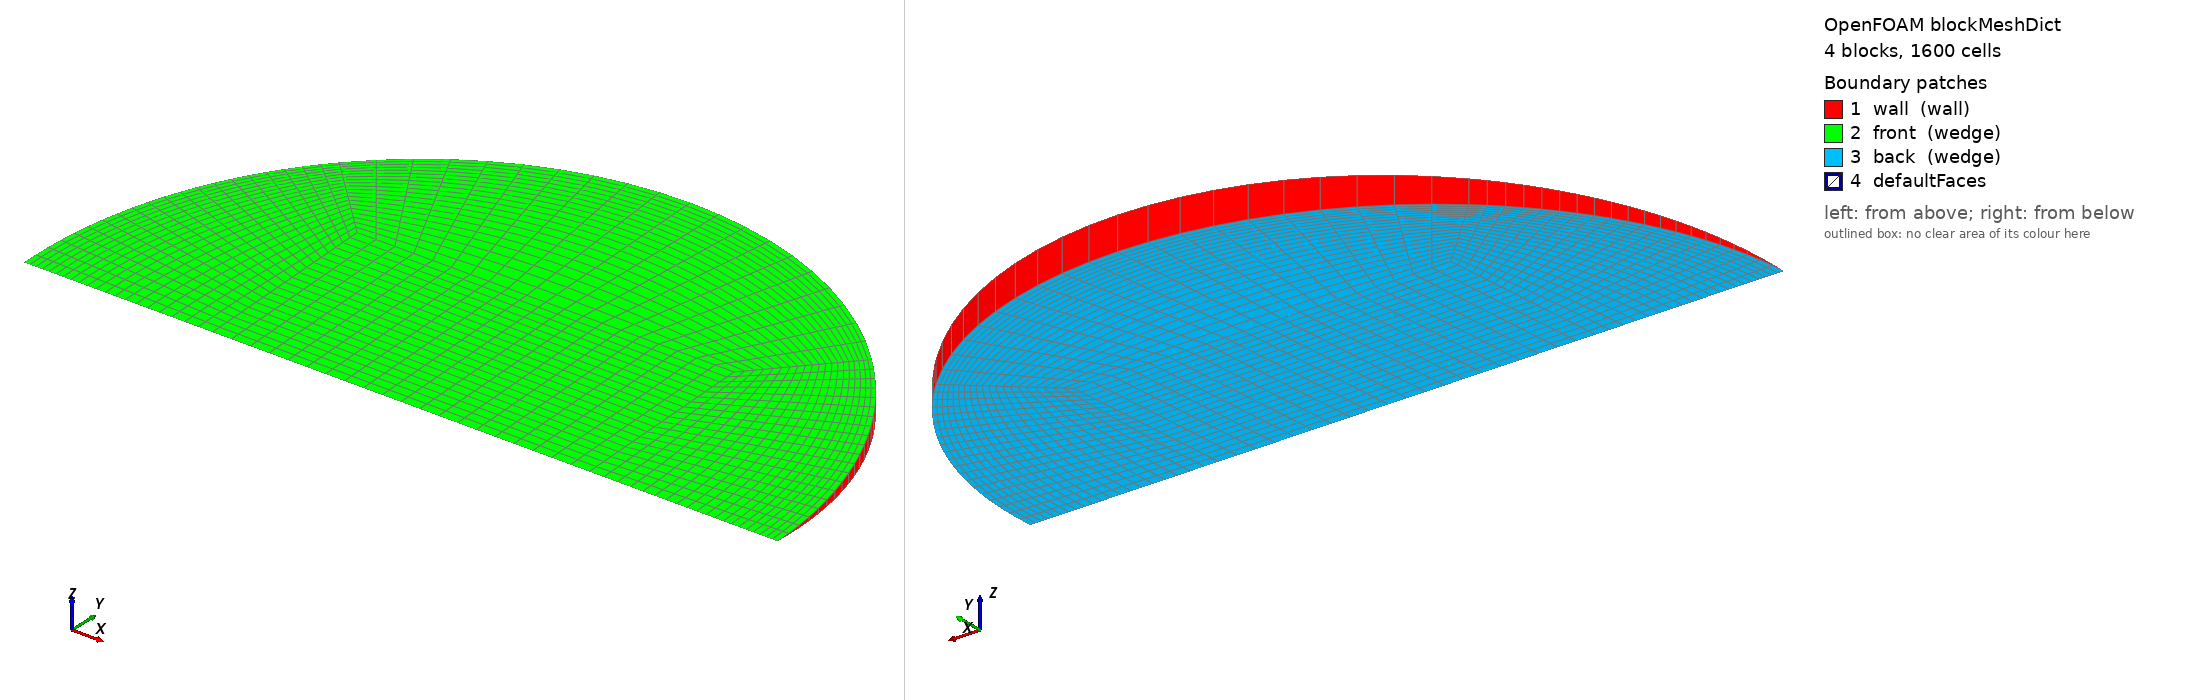

OpenFOAM case: the mesh blockMesh builds from blockMeshDict, 4 block(s), 1600 cells. Boundary patches (legend numbers): 1 wall (wall), 2 front (wedge), 3 back (wedge), 4 defaultFaces. Left view from above one corner, right view from below the opposite corner. Boundary conditions: 0 field file(s) under 0/; 0 of 4 drawn patches have an entry in a shipped field file.

=== system/blockMeshDict ===
/*--------------------------------*- C++ -*----------------------------------*\
  =========                 |
  \\      /  F ield         | OpenFOAM: The Open Source CFD Toolbox
   \\    /   O peration     | Objective 2 (Rajasthan) PCM capsule CFD
    \\  /    A nd           | generated by make_case.py -- edit the generator,
     \\/     M anipulation  | not this file
\*---------------------------------------------------------------------------*/
FoamFile
{
    version     2.0;
    format      ascii;
    class       dictionary;
    object      blockMeshDict;
}
// * * * * * * * * * * * * * * * * * * * * * * * * * * * * * * * * * * * * * //

scale   1;
vertices
(
    (-0.0160227345 0 -0)
    (0.0160227345 0 -0)
    (0.0160227345 0.0160074844 -0.000698901864)
    (-0.0160227345 0.0160074844 -0.000698901864)
    (0.0160227345 0.0160074844 0.000698901864)
    (-0.0160227345 0.0160074844 0.000698901864)
    (0.032045469 0 -0)
    (0.0226595685 0.0226380016 -0.000988396494)
    (0.0226595685 0.0226380016 0.000988396494)
    (-0.0226595685 0.0226380016 -0.000988396494)
    (-0.0226595685 0.0226380016 0.000988396494)
    (-0.032045469 0 -0)
);

blocks
(
    // core
    hex (0 1 2 3 0 1 4 5) (20 20 1) simpleGrading (1 1 1)
    // right
    hex (1 6 7 2 1 6 8 4) (20 20 1) simpleGrading (0.4 1 1)
    // top
    hex (3 2 7 9 5 4 8 10) (20 20 1) simpleGrading (1 0.4 1)
    // left
    hex (11 0 3 9 11 0 5 10) (20 20 1) simpleGrading (2.5 1 1)
);

edges
(
    arc 6 7 (0.029606153 0.0122515982 -0.000534916328)
    arc 6 8 (0.029606153 0.0122515982 0.000534916328)
    arc 7 9 (1.96221905e-18 0.0320149688 -0.00139780373)
    arc 8 10 (1.96221905e-18 0.0320149688 0.00139780373)
    arc 9 11 (-0.029606153 0.0122515982 -0.000534916328)
    arc 10 11 (-0.029606153 0.0122515982 0.000534916328)
);

boundary
(
    wall
    {
        type wall;
        faces
        (
            (6 7 8 6)
            (7 9 10 8)
            (9 11 11 10)
        );
    }
    front
    {
        type wedge;
        faces
        (
            (0 1 4 5)
            (1 6 8 4)
            (5 4 8 10)
            (11 0 5 10)
        );
    }
    back
    {
        type wedge;
        faces
        (
            (0 1 2 3)
            (1 6 7 2)
            (3 2 7 9)
            (11 0 3 9)
        );
    }
);

mergePatchPairs
(
);

// ************************************************************************* //
